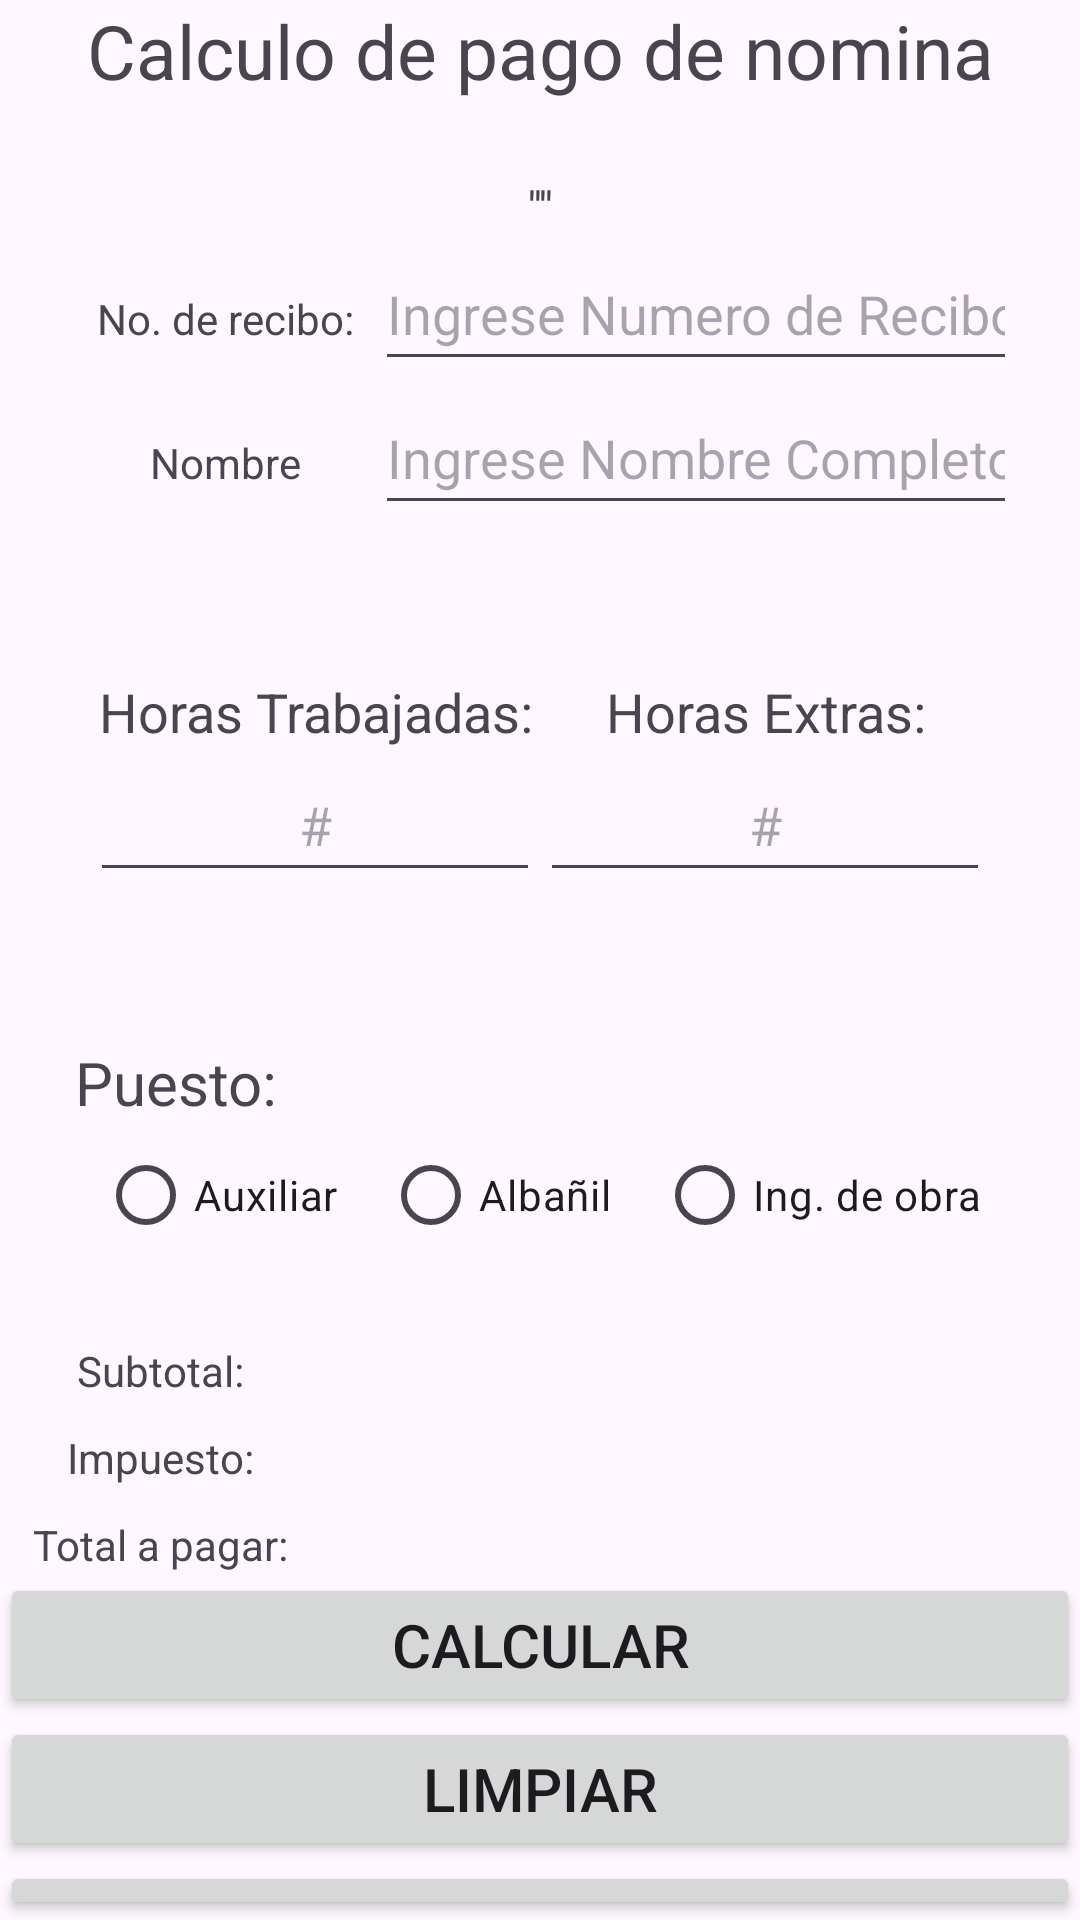

This screen was rendered from an Android layout file. Write that file and the resources it references.
<!-- AndroidManifest.xml: application theme Theme.PreExamenCorte1 -->
<!-- res/layout/activity_recibo_nomina.xml -->
<?xml version="1.0" encoding="utf-8"?>
<androidx.constraintlayout.widget.ConstraintLayout xmlns:android="http://schemas.android.com/apk/res/android"
    xmlns:app="http://schemas.android.com/apk/res-auto"
    xmlns:tools="http://schemas.android.com/tools"
    android:layout_width="match_parent"
    android:layout_height="match_parent"
    tools:context=".ReciboNominaActivity">

    <LinearLayout
        android:layout_width="match_parent"
        android:layout_height="match_parent"
        android:orientation="vertical"
        tools:layout_editor_absoluteX="1dp"
        tools:layout_editor_absoluteY="1dp">

        <TextView
            android:layout_width="match_parent"
            android:layout_height="wrap_content"
            android:textAlignment="center"
            android:text="Calculo de pago de nomina"
            android:textSize="25sp"
            app:layout_constraintEnd_toEndOf="parent"
            app:layout_constraintStart_toStartOf="parent" />

        <LinearLayout
            android:layout_width="match_parent"
            android:layout_height="wrap_content"
            android:padding="25dp"
            android:gravity="center"
            android:orientation="vertical">

            <TextView
                android:id="@+id/putNombreUsuario"
                android:layout_width="match_parent"
                android:layout_height="wrap_content"
                android:textAlignment="center"
                android:text="''''"
                android:textSize="15sp"
                app:layout_constraintEnd_toEndOf="parent"
                app:layout_constraintStart_toStartOf="parent" />

            <LinearLayout
                android:layout_width="wrap_content"
                android:layout_height="wrap_content"
                android:orientation="horizontal"
                app:layout_constraintEnd_toEndOf="parent"
                app:layout_constraintStart_toStartOf="parent">

                <TextView
                    android:layout_width="100dp"
                    android:layout_height="48dp"
                    android:text="No. de recibo:"
                    android:textAlignment="center"/>

                <EditText
                    android:id="@+id/numeroRecibo"
                    android:layout_width="250dp"
                    android:layout_height="48dp"
                    android:inputType="number"
                    android:hint="Ingrese Numero de Recibo"/>
            </LinearLayout>

            <LinearLayout
                android:layout_width="wrap_content"
                android:layout_height="wrap_content"
                android:orientation="horizontal"
                app:layout_constraintEnd_toEndOf="parent"
                app:layout_constraintStart_toStartOf="parent">

                <TextView
                    android:layout_width="100dp"
                    android:layout_height="48dp"
                    android:inputType="text"
                    android:text="Nombre"
                    android:textAlignment="center"/>

                <EditText
                    android:id="@+id/nombreRecibo"
                    android:layout_width="250dp"
                    android:layout_height="48dp"
                    android:hint="Ingrese Nombre Completo"/>
            </LinearLayout>


        </LinearLayout>

        <LinearLayout
            android:layout_width="match_parent"
            android:layout_height="wrap_content"
            android:padding="25dp"
            android:gravity="center"
            android:orientation="horizontal">

            <LinearLayout
                android:layout_width="150dp"
                android:layout_height="wrap_content"
                android:orientation="vertical" >

                <TextView
                    android:layout_width="match_parent"
                    android:layout_height="wrap_content"
                    android:text="Horas Trabajadas:"
                    android:textAlignment="center"
                    android:textSize="18dp"/>

                <EditText
                    android:id="@+id/horasTrabajadas"
                    android:layout_width="match_parent"
                    android:layout_height="wrap_content"
                    android:inputType="number"
                    android:hint="#"
                    android:textAlignment="center"
                    android:minHeight="48dp" />
            </LinearLayout>

            <LinearLayout
                android:layout_width="150dp"
                android:layout_height="wrap_content"
                android:orientation="vertical" >

                <TextView
                    android:layout_width="match_parent"
                    android:layout_height="wrap_content"
                    android:text="Horas Extras:"
                    android:textAlignment="center"
                    android:textSize="18dp"/>

                <EditText
                    android:id="@+id/horasExtras"
                    android:layout_width="match_parent"
                    android:layout_height="wrap_content"
                    android:inputType="number"
                    android:hint="#"
                    android:textAlignment="center"
                    android:minHeight="48dp" />
            </LinearLayout>


        </LinearLayout>

        <LinearLayout
            android:layout_width="match_parent"
            android:layout_height="wrap_content"
            android:padding="25dp"
            android:orientation="vertical">

            <TextView
                android:layout_width="match_parent"
                android:layout_height="wrap_content"
                android:text="Puesto:"
                android:textSize="20dp" />

            <RadioGroup
                android:id="@+id/radioGroup"
                android:layout_width="match_parent"
                android:layout_height="wrap_content"
                android:gravity="center"
                android:orientation="horizontal">

                <RadioButton
                    android:id="@+id/radioBtn1"
                    android:layout_width="wrap_content"
                    android:layout_height="wrap_content"
                    android:text="Auxiliar" />

                <RadioButton
                    android:id="@+id/radioBtn2"
                    android:layout_width="wrap_content"
                    android:layout_height="wrap_content"
                    android:text="Albañil"
                    android:layout_marginLeft="15dp"
                    android:layout_marginRight="15dp"/>

                <RadioButton
                    android:id="@+id/radioBtn3"
                    android:layout_width="wrap_content"
                    android:layout_height="wrap_content"
                    android:text="Ing. de obra" />
            </RadioGroup>



        </LinearLayout>

        <LinearLayout
            android:layout_width="match_parent"
            android:layout_height="wrap_content"
            android:orientation="vertical"
            android:gravity="center">


            <LinearLayout
                android:layout_width="wrap_content"
                android:layout_height="wrap_content"
                android:orientation="horizontal">

                <TextView
                    android:layout_width="100dp"
                    android:layout_height="wrap_content"
                    android:text="Subtotal: "
                    android:textAlignment="center"/>

                <TextView
                    android:id="@+id/lblSubtotal"
                    android:layout_width="250dp"
                    android:layout_height="wrap_content"
                    android:text="" />

            </LinearLayout>

            <LinearLayout
                android:layout_width="wrap_content"
                android:layout_height="wrap_content"
                android:orientation="horizontal"
                android:layout_marginTop="10dp"
                android:layout_marginBottom="10dp">

                <TextView
                    android:layout_width="100dp"
                    android:layout_height="wrap_content"
                    android:text="Impuesto: "
                    android:textAlignment="center"/>

                <TextView
                    android:id="@+id/lblImpuesto"
                    android:layout_width="250dp"
                    android:layout_height="wrap_content"
                    android:text="" />

            </LinearLayout>

            <LinearLayout
                android:layout_width="wrap_content"
                android:layout_height="wrap_content"
                android:orientation="horizontal">

                <TextView
                    android:layout_width="100dp"
                    android:layout_height="wrap_content"
                    android:text="Total a pagar: "
                    android:textAlignment="center"/>

                <TextView
                    android:id="@+id/lblTotal"
                    android:layout_width="250dp"
                    android:layout_height="wrap_content"
                    android:text="" />

            </LinearLayout>
        </LinearLayout>

        <LinearLayout
            android:layout_width="match_parent"
            android:layout_height="match_parent"
            android:gravity="center"
            android:orientation="vertical">

            <Button
                android:id="@+id/btnCalcular"
                android:layout_width="match_parent"
                android:layout_height="wrap_content"
                android:text="Calcular"
                android:textSize="20sp"/>

            <Button
                android:id="@+id/btnLimpiar"
                android:layout_width="match_parent"
                android:layout_height="wrap_content"
                android:text="Limpiar"
                android:textSize="20sp"/>

            <Button
                android:id="@+id/btnRegresar"
                android:layout_width="match_parent"
                android:layout_height="wrap_content"
                android:text="Regresar"
                android:textSize="20sp"/>

        </LinearLayout>


    </LinearLayout>
</androidx.constraintlayout.widget.ConstraintLayout>
<!-- resources referenced by this layout -->
<resources>
  <style name="Theme.PreExamenCorte1" parent="Base.Theme.PreExamenCorte1" />
  <style name="Base.Theme.PreExamenCorte1" parent="Theme.Material3.DayNight.NoActionBar">
          
          
      </style>
</resources>
